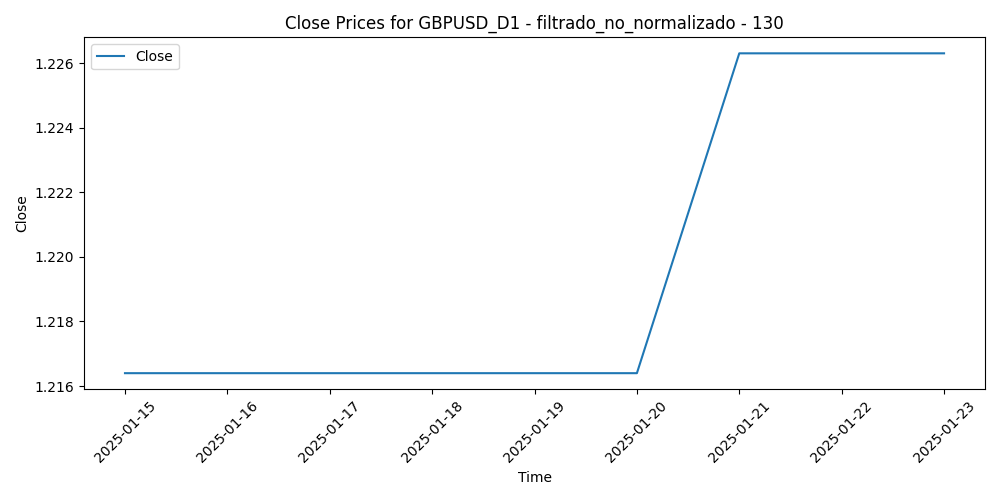

The table this chart was drawn from, first rows:
Time, Close, Volume, diferencia_media_130
2025-01-15, 1.216, 108170, 0.06312
2025-01-16, 1.216, 118272, 0.06312
2025-01-17, 1.216, 98624, 0.0693
2025-01-20, 1.216, 108645, 0.05308
2025-01-21, 1.226, 135001, 0.04998
2025-01-22, 1.226, 104751, 0.05328
2025-01-23, 1.226, 87239, 0.04923
